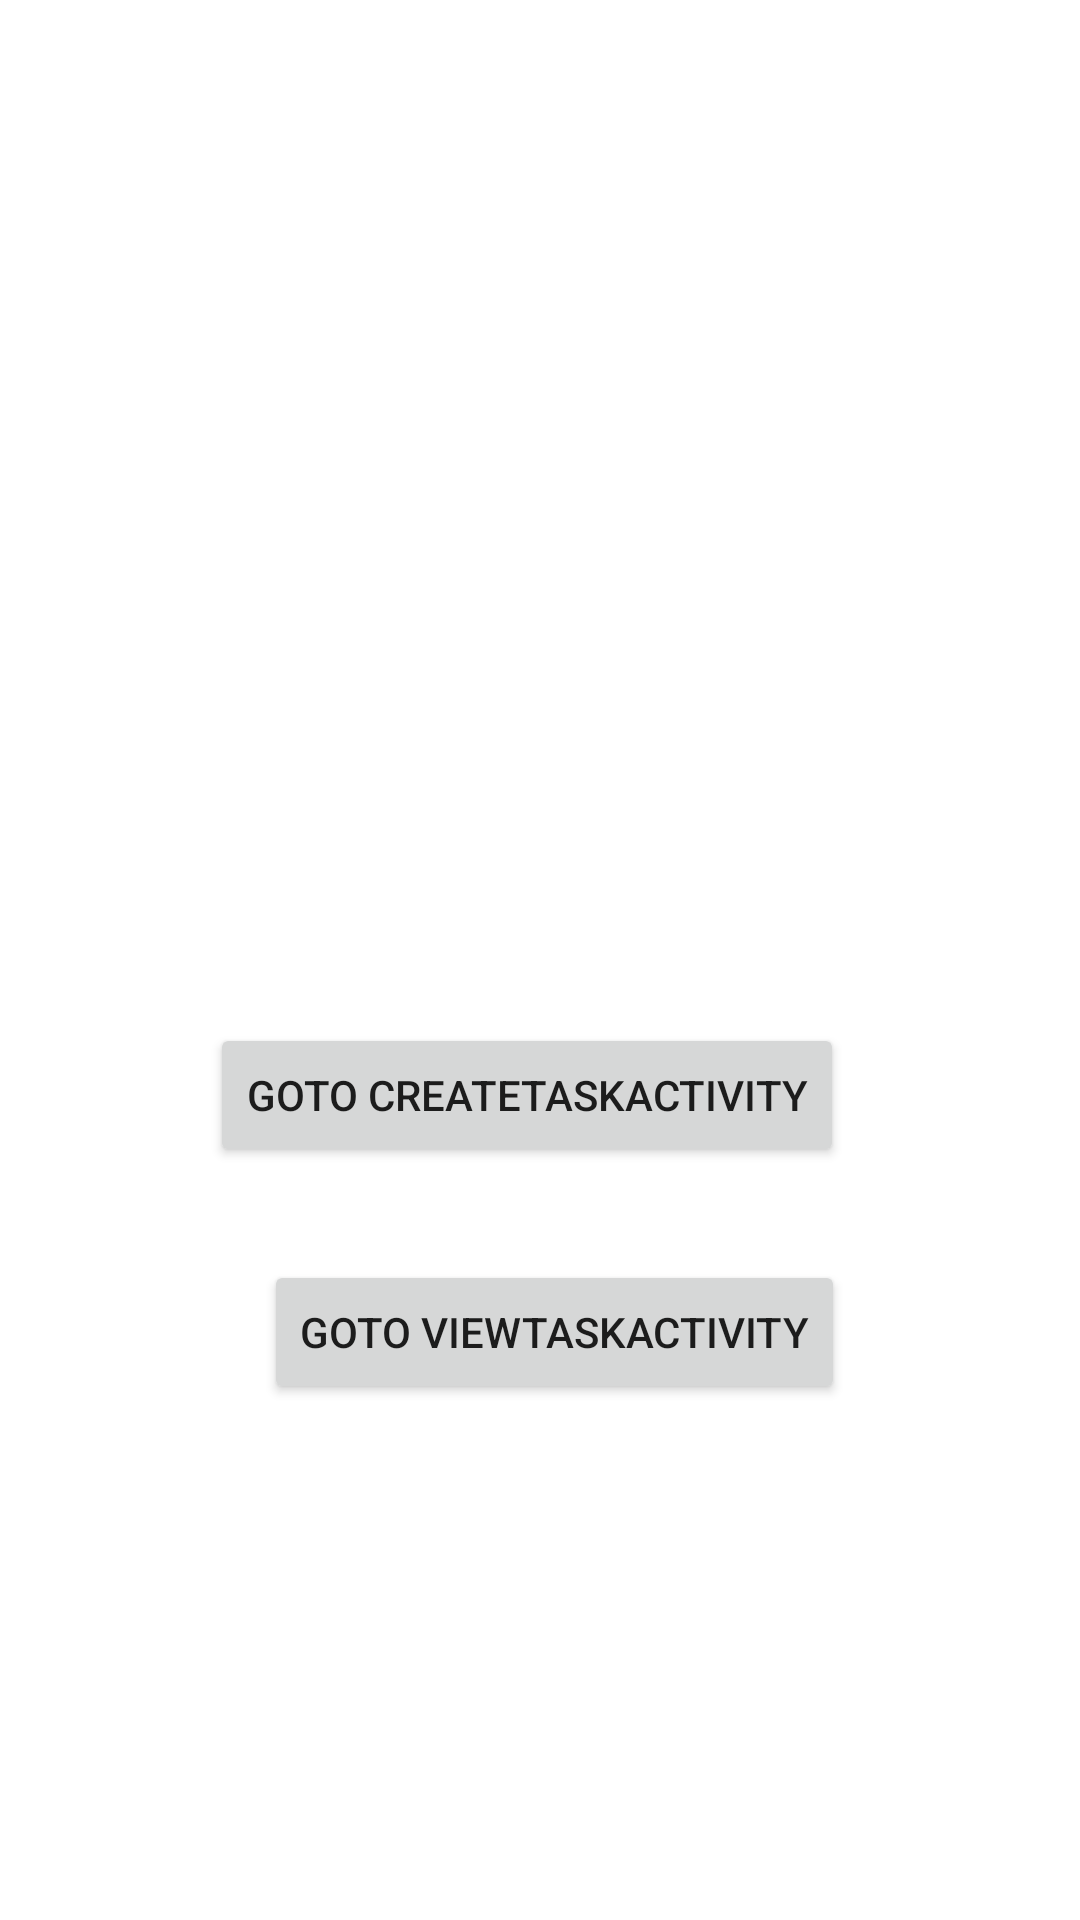

This screen was rendered from an Android layout file. Write that file and the resources it references.
<!-- AndroidManifest.xml: application theme Theme.MIDApp -->
<!-- res/layout/activity_main.xml -->
<?xml version="1.0" encoding="utf-8"?>
<androidx.constraintlayout.widget.ConstraintLayout xmlns:android="http://schemas.android.com/apk/res/android"
    xmlns:app="http://schemas.android.com/apk/res-auto"
    xmlns:tools="http://schemas.android.com/tools"
    android:layout_width="match_parent"
    android:layout_height="match_parent"
    tools:context=".MainActivity">

    <Button
        android:id="@+id/go_to_create_task_button"
        android:layout_width="wrap_content"
        android:layout_height="wrap_content"
        android:layout_marginStart="70dp"
        android:layout_marginTop="341dp"
        android:text="GoTo CreateTaskActivity"
        app:layout_constraintStart_toStartOf="parent"
        app:layout_constraintTop_toTopOf="parent" />

    <Button
        android:id="@+id/go_to_view_task_button"
        android:layout_width="wrap_content"
        android:layout_height="wrap_content"
        android:layout_marginStart="88dp"
        android:layout_marginTop="420dp"
        android:text="GoTo ViewTaskActivity"
        app:layout_constraintStart_toStartOf="parent"
        app:layout_constraintTop_toTopOf="parent" />

</androidx.constraintlayout.widget.ConstraintLayout>
<!-- resources referenced by this layout -->
<resources>
  <style name="Theme.MIDApp" parent="Theme.MaterialComponents.DayNight.DarkActionBar">
          
          <item name="colorPrimary">@color/purple_500</item>
          <item name="colorPrimaryVariant">@color/purple_700</item>
          <item name="colorOnPrimary">@color/white</item>
          
          <item name="colorSecondary">@color/teal_200</item>
          <item name="colorSecondaryVariant">@color/teal_700</item>
          <item name="colorOnSecondary">@color/black</item>
          
          <item name="android:statusBarColor" tools:targetApi="l">?attr/colorPrimaryVariant</item>
          
      </style>
  <!-- not gathered from this repository: default colours our renderer supplied (Android Studio template values) -->
  <color name="purple_500">#FF6200EE</color>
  <color name="purple_700">#FF3700B3</color>
  <color name="teal_200">#FF03DAC5</color>
  <color name="teal_700">#FF018786</color>
  <color name="black">#FF000000</color>
  <color name="white">#FFFFFFFF</color>
</resources>
